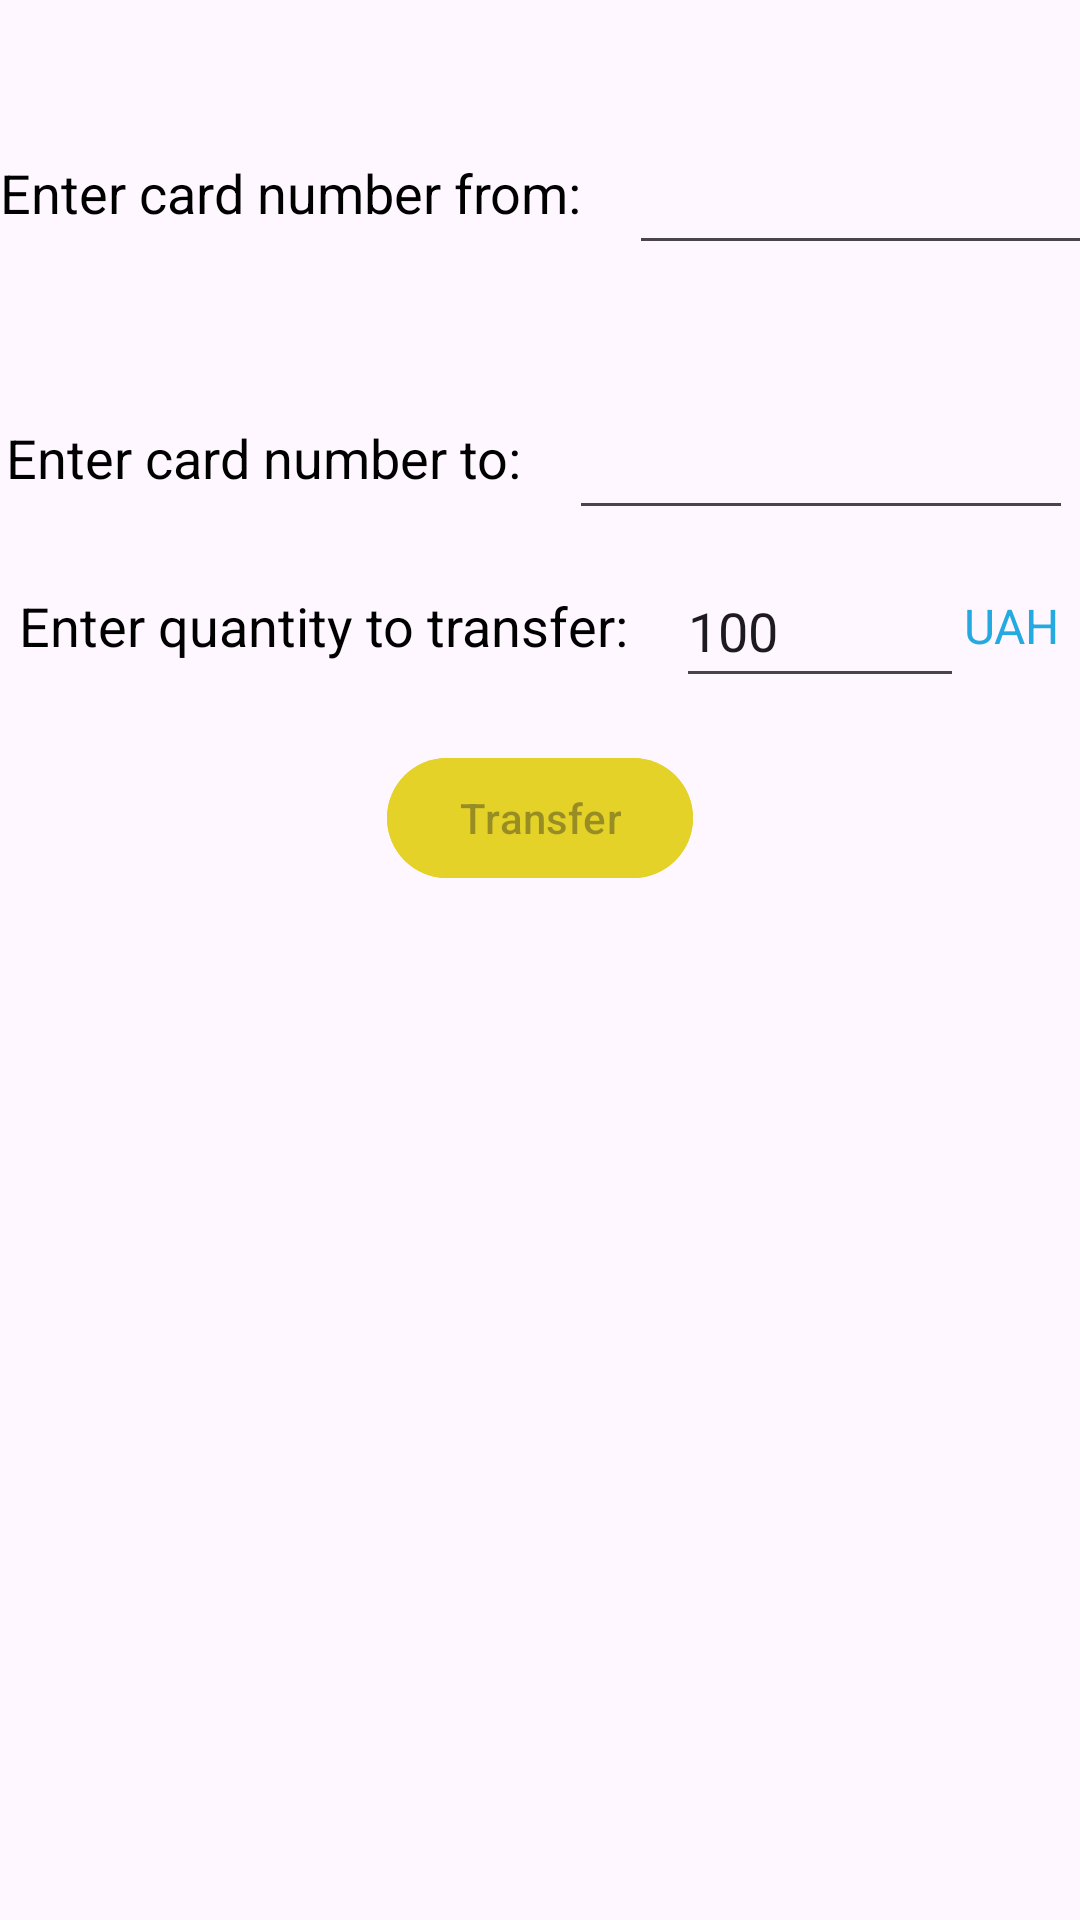

Reconstruct the res/layout file that produces this screen, plus the resources it refers to.
<!-- AndroidManifest.xml: application theme Theme.BankingApp -->
<!-- res/layout/fragment_transfer.xml -->
<?xml version="1.0" encoding="utf-8"?>
<LinearLayout xmlns:android="http://schemas.android.com/apk/res/android"
    xmlns:app="http://schemas.android.com/apk/res-auto"
    xmlns:tools="http://schemas.android.com/tools"
    android:layout_width="match_parent"
    android:layout_height="match_parent"
    android:gravity="center_horizontal"
    android:orientation="vertical">

    <com.google.android.material.textview.MaterialTextView
        android:id="@+id/tv_recipient_name_from"
        android:layout_width="wrap_content"
        android:layout_height="wrap_content"
        android:layout_marginTop="8dp"
        android:textColor="@color/black"
        android:textSize="18sp"
        tools:text="Kulesh Andrii's Card" />

    <LinearLayout
        android:layout_width="wrap_content"
        android:layout_height="wrap_content"
        android:layout_marginTop="8dp"
        android:gravity="center_vertical"
        android:orientation="horizontal">

        <com.google.android.material.textview.MaterialTextView
            android:layout_width="wrap_content"
            android:layout_height="wrap_content"
            android:layout_marginEnd="8dp"
            android:text="Enter card number from:"
            android:textColor="@color/black"
            android:textSize="18sp" />

        <com.google.android.material.textfield.TextInputEditText
            android:id="@+id/et_card_number_from"
            android:layout_width="168dp"
            android:layout_height="48dp"
            android:layout_marginStart="8dp"
            android:inputType="number"
            android:maxLength="16"
            tools:text="1001111111111111" />

    </LinearLayout>

    <com.google.android.material.textview.MaterialTextView
        android:id="@+id/tv_recipient_name_to"
        android:layout_width="wrap_content"
        android:layout_height="wrap_content"
        android:layout_marginTop="8dp"
        android:textColor="@color/black"
        android:textSize="18sp"
        tools:text="Kulesh Andrii's 2 Card" />

    <LinearLayout
        android:layout_width="wrap_content"
        android:layout_height="wrap_content"
        android:layout_marginTop="8dp"
        android:gravity="center_vertical"
        android:orientation="horizontal">

        <com.google.android.material.textview.MaterialTextView
            android:layout_width="wrap_content"
            android:layout_height="wrap_content"
            android:layout_marginEnd="8dp"
            android:text="Enter card number to:"
            android:textColor="@color/black"
            android:textSize="18sp" />

        <com.google.android.material.textfield.TextInputEditText
            android:id="@+id/et_card_number_to"
            android:layout_width="168dp"
            android:layout_height="48dp"
            android:layout_marginStart="8dp"
            android:inputType="number"
            android:maxLength="16"
            tools:text="1001111111111111" />

    </LinearLayout>

    <LinearLayout
        android:layout_width="wrap_content"
        android:layout_height="wrap_content"
        android:layout_marginTop="8dp"
        android:gravity="center_vertical"
        android:orientation="horizontal">

        <com.google.android.material.textview.MaterialTextView
            android:layout_width="wrap_content"
            android:layout_height="wrap_content"
            android:layout_marginEnd="8dp"
            android:text="Enter quantity to transfer:"
            android:textColor="@color/black"
            android:textSize="18sp" />

        <com.google.android.material.textfield.TextInputEditText
            android:id="@+id/et_quantity"
            android:layout_width="96dp"
            android:layout_height="48dp"
            android:layout_marginStart="8dp"
            android:inputType="number"
            android:text="100" />

        <com.google.android.material.textview.MaterialTextView
            android:layout_width="wrap_content"
            android:layout_height="wrap_content"
            android:text="UAH"
            android:textColor="@color/main_cyan"
            android:textSize="16sp" />

    </LinearLayout>

    <com.google.android.material.button.MaterialButton
        android:id="@+id/button_transfer"
        android:layout_width="wrap_content"
        android:layout_height="wrap_content"
        android:layout_marginTop="16dp"
        android:backgroundTint="@color/main_transfer"
        android:enabled="false"
        android:text="Transfer" />

</LinearLayout>
<!-- resources referenced by this layout -->
<resources>
  <color name="black">#FF000000</color>
  <color name="main_cyan">#25A9E1</color>
  <color name="main_transfer">#E4D228</color>
  <style name="Theme.BankingApp" parent="Base.Theme.BankingApp" />
  <style name="Base.Theme.BankingApp" parent="Theme.Material3.Light.NoActionBar">
          
          
      </style>
</resources>
